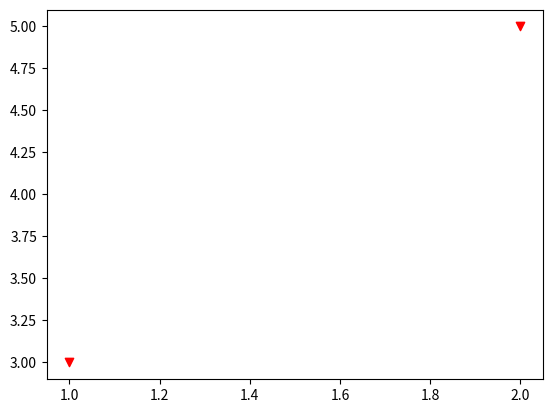

This chart was generated by the following Python code:
# -*- coding: utf-8 -*-
# [redacted]
# 2019/4/19 下午5:49

import matplotlib.pyplot as plt
import numpy as np


x = np.array([1, 2])
y = np.array([3, 5])

# c:颜色
# marker:点的形状
plt.scatter(x, y, c='r', marker='v')
plt.show()
